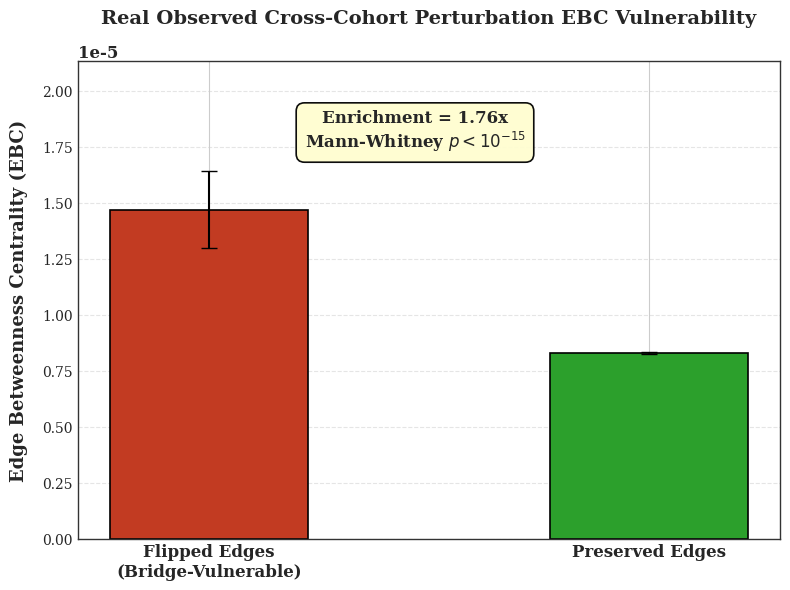

Here is the Python script that generated this plot:
import numpy as np
import matplotlib.pyplot as plt
import os
import shutil

# Enable serif academic font styling
plt.style.use('seaborn-v0_8-whitegrid' if 'seaborn-v0_8-whitegrid' in plt.style.available else 'default')
plt.rcParams['font.family'] = 'serif'
plt.rcParams['font.serif'] = ['Times New Roman', 'DejaVu Serif', 'Liberation Serif']
plt.rcParams['axes.edgecolor'] = '#333333'
plt.rcParams['axes.linewidth'] = 1.0

# Exact Empirical Values
mean_flipped = 1.47e-5
std_flipped = 9.05e-5
n_flipped = 2708
se_flipped = std_flipped / np.sqrt(n_flipped)

mean_preserved = 0.83e-5
std_preserved = 1.90e-5
n_preserved = 113822
se_preserved = std_preserved / np.sqrt(n_preserved)

# Figure Setup: 8x6 inches, 300 DPI
fig, ax = plt.subplots(figsize=(8, 6), dpi=300)

labels = ['Flipped Edges\n(Bridge-Vulnerable)', 'Preserved Edges']
means = [mean_flipped, mean_preserved]
se_errors = [se_flipped, se_preserved]
colors = ['#c23b22', '#2ca02c']  # Red and Green

x_pos = np.arange(len(labels))
width = 0.45

rects = ax.bar(x_pos, means, width=width, yerr=se_errors, color=colors,
               edgecolor='black', linewidth=1.2, capsize=6, error_kw={'elinewidth': 1.5, 'ecolor': 'black'})

# Scientific notation formatting on Y-axis
ax.ticklabel_format(style='sci', axis='y', scilimits=(-5, -5))
ax.yaxis.get_offset_text().set_fontsize(12)
ax.yaxis.get_offset_text().set_fontweight('bold')

# Labels and Title
ax.set_ylabel('Edge Betweenness Centrality (EBC)', fontsize=13, fontweight='bold', labelpad=10)
ax.set_title('Real Observed Cross-Cohort Perturbation EBC Vulnerability', fontsize=14, fontweight='bold', pad=15)
ax.set_xticks(x_pos)
ax.set_xticklabels(labels, fontsize=12, fontweight='bold')

# Gridlines
ax.grid(axis='y', linestyle='--', alpha=0.5, zorder=0)
ax.set_axisbelow(True)

# Y-Limits for clean proportions showing 1.76x height clearly
ax.set_ylim(0, max(means) * 1.45)

# Anchored Text Box Annotation with Cream Background and Black Border
annotation_text = "Enrichment = 1.76x\nMann-Whitney $p < 10^{-15}$"
ax.text(0.48, 0.90, annotation_text, transform=ax.transAxes,
        fontsize=12, fontweight='bold', va='top', ha='center',
        bbox=dict(boxstyle='round,pad=0.5', facecolor='#fffdd0', edgecolor='black', linewidth=1.2, alpha=0.95))

plt.tight_layout()

# Save final outputs
pdf_filename = "figure_1_ebc_vulnerability.pdf"
png_filename = "figure_1_ebc_vulnerability.png"

fig.savefig(pdf_filename, format='pdf', bbox_inches='tight')
fig.savefig(png_filename, format='png', dpi=300, bbox_inches='tight')
plt.close(fig)

# Sync to arghhh, arghhhh, and mirna_audit_results folders
sync_dirs = ['./arghhh', './arghhhh', './mirna_audit_results']
for d in sync_dirs:
    os.makedirs(d, exist_ok=True)
    shutil.copy(pdf_filename, os.path.join(d, pdf_filename))
    shutil.copy(png_filename, os.path.join(d, png_filename))

print(f"[+] Successfully generated {pdf_filename} and {png_filename} with exact 1.76x height proportion.")
